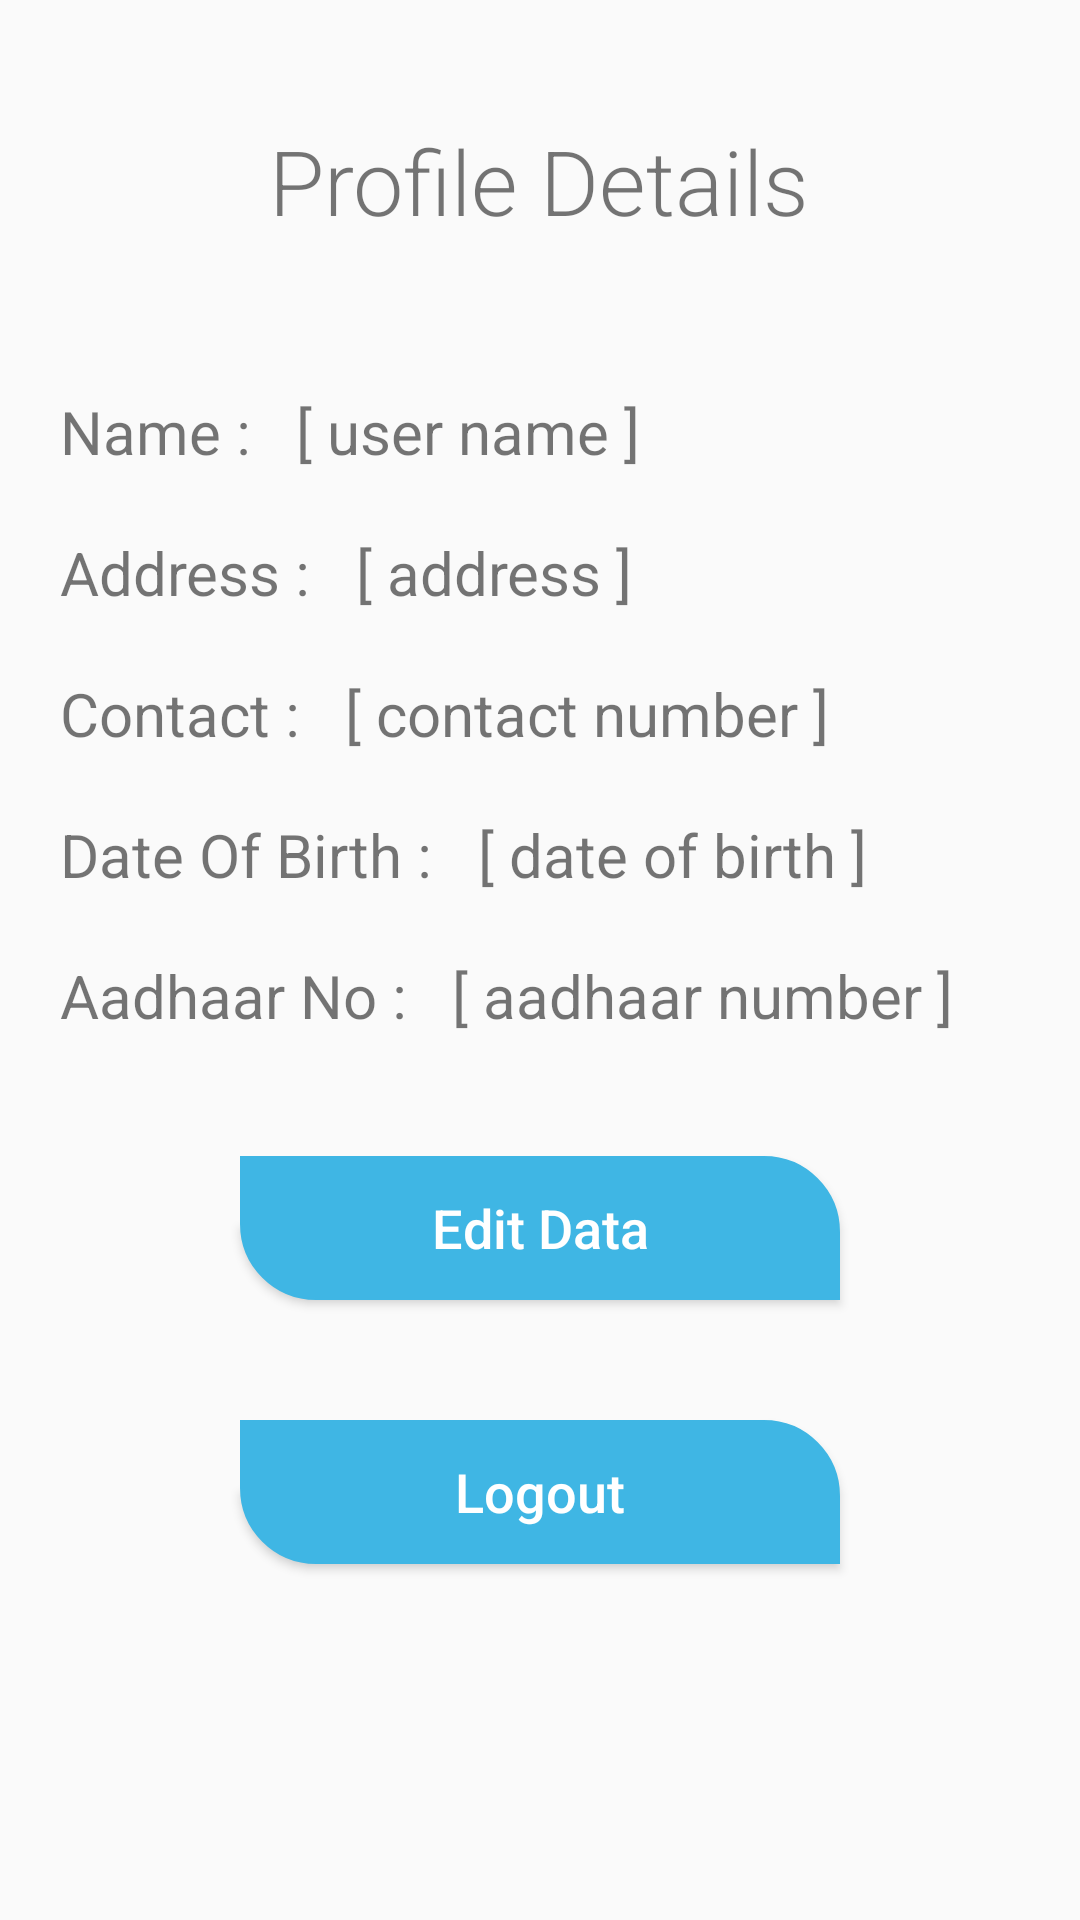

Here is an Android app screen rendered from its layout file. Give the layout XML and the strings, colors and styles it references.
<!-- AndroidManifest.xml: application theme AppTheme -->
<!-- res/layout/activity_display.xml -->
<?xml version="1.0" encoding="utf-8"?>
<RelativeLayout
    xmlns:android="http://schemas.android.com/apk/res/android"
    xmlns:app="http://schemas.android.com/apk/res-auto"
    xmlns:tools="http://schemas.android.com/tools"
    android:layout_width="match_parent"
    android:layout_height="match_parent"
    tools:context=".DisplayActivity"
    android:fitsSystemWindows="true">

    <TextView
        android:id="@+id/tv_profileDisplayHeading"
        android:layout_width="wrap_content"
        android:layout_height="wrap_content"
        android:text="Profile Details"
        android:layout_centerHorizontal="true"
        android:layout_marginTop="40dp"
        android:textSize="30sp"
        android:fontFamily="sans-serif-light"
        />
    <TextView
        android:id="@+id/tv_nameHeading"
        android:layout_below="@+id/tv_profileDisplayHeading"
        android:layout_width="wrap_content"
        android:layout_height="wrap_content"
        android:text="Name : "
        android:textSize="20sp"
        android:layout_marginTop="50dp"
        android:layout_marginLeft="20dp"
        />
    <TextView
        android:id="@+id/tv_addressHeading"
        android:layout_below="@+id/tv_nameHeading"
        android:layout_width="wrap_content"
        android:layout_height="wrap_content"
        android:text="Address : "
        android:textSize="20sp"
        android:layout_marginTop="20dp"
        android:layout_marginLeft="20dp"
        />
    <TextView
        android:id="@+id/tv_contactHeading"
        android:layout_below="@+id/tv_addressHeading"
        android:layout_width="wrap_content"
        android:layout_height="wrap_content"
        android:text="Contact : "
        android:textSize="20sp"
        android:layout_marginTop="20dp"
        android:layout_marginLeft="20dp"
        />
    <TextView
        android:id="@+id/tv_DOBHeading"
        android:layout_below="@+id/tv_contactHeading"
        android:layout_width="wrap_content"
        android:layout_height="wrap_content"
        android:text="Date Of Birth : "
        android:textSize="20sp"
        android:layout_marginTop="20dp"
        android:layout_marginLeft="20dp"
        />
    <TextView
        android:id="@+id/tv_aadhaarHeading"
        android:layout_below="@+id/tv_DOBHeading"
        android:layout_width="wrap_content"
        android:layout_height="wrap_content"
        android:text="Aadhaar No : "
        android:textSize="20sp"
        android:layout_marginTop="20dp"
        android:layout_marginLeft="20dp"
        />

    

    <TextView
        android:id="@+id/tv_aadhaarValue"
        android:layout_toRightOf="@+id/tv_aadhaarHeading"
        android:layout_below="@+id/tv_DOBHeading"
        android:layout_width="wrap_content"
        android:layout_height="wrap_content"
        android:text="[ aadhaar number ]"
        android:textSize="20sp"
        android:layout_marginTop="20dp"
        android:layout_marginLeft="10dp"
        />
    <TextView
        android:id="@+id/tv_DOBValue"
        android:layout_toRightOf="@+id/tv_DOBHeading"
        android:layout_below="@+id/tv_contactHeading"
        android:layout_width="wrap_content"
        android:layout_height="wrap_content"
        android:text="[ date of birth ]"
        android:textSize="20sp"
        android:layout_marginTop="20dp"
        android:layout_marginLeft="10dp"
        />
    <TextView
        android:id="@+id/tv_contactValue"
        android:layout_toRightOf="@+id/tv_contactHeading"
        android:layout_below="@+id/tv_addressHeading"
        android:layout_width="wrap_content"
        android:layout_height="wrap_content"
        android:text="[ contact number ]"
        android:textSize="20sp"
        android:layout_marginTop="20dp"
        android:layout_marginLeft="10dp"
        />
    <TextView
        android:id="@+id/tv_addressValue"
        android:layout_toRightOf="@+id/tv_addressHeading"
        android:layout_below="@+id/tv_nameHeading"
        android:layout_width="wrap_content"
        android:layout_height="wrap_content"
        android:text="[ address ]"
        android:textSize="20sp"
        android:layout_marginTop="20dp"
        android:layout_marginLeft="10dp"
        />
    <TextView
        android:id="@+id/tv_nameValue"
        android:layout_toRightOf="@+id/tv_nameHeading"
        android:layout_below="@+id/tv_profileDisplayHeading"
        android:layout_width="wrap_content"
        android:layout_height="wrap_content"
        android:text="[ user name ]"
        android:textSize="20sp"
        android:layout_marginTop="50dp"
        android:layout_marginLeft="10dp"
        />

    <Button
        android:id="@+id/bt_editButton"
        android:layout_below="@+id/tv_aadhaarHeading"
        android:layout_centerHorizontal="true"
        android:text="Edit Data"
        android:textAllCaps="false"
        android:layout_marginTop="40dp"
        android:layout_width="200dp"
        android:layout_height="wrap_content"
        android:background="@drawable/rounded_corner_radius"
        android:backgroundTint="#3FB6E4"
        android:textColor="#ffffff"
        android:textSize="18sp"
        />

    <Button
        android:id="@+id/bt_logoutButton"
        android:layout_below="@+id/bt_editButton"
        android:layout_centerHorizontal="true"
        android:text="Logout"
        android:textAllCaps="false"
        android:layout_marginTop="40dp"
        android:layout_width="200dp"
        android:layout_height="wrap_content"
        android:background="@drawable/rounded_corner_radius"
        android:backgroundTint="#3FB6E4"
        android:textColor="#ffffff"
        android:textSize="18sp"
        />

</RelativeLayout>
<!-- resources referenced by this layout -->
<resources>
  <!-- drawable rounded_corner_radius: vector/xml drawable (drawable, 2637 chars, omitted) -->
  <style name="AppTheme" parent="Theme.AppCompat.Light.NoActionBar">
          
          <item name="colorPrimary">@color/colorPrimary</item>
          <item name="colorPrimaryDark">@color/colorPrimaryDark</item>
          <item name="colorAccent">@color/colorAccent</item>
          <item name="android:windowTranslucentNavigation">true</item>
          <item name="android:windowTranslucentStatus">true</item>
          <item name="android:statusBarColor">@android:color/transparent</item>
          <item name="android:windowEnableSplitTouch">false</item>
          <item name="android:windowLightStatusBar">true</item>
      </style>
  <!-- not gathered from this repository: default colours our renderer supplied (Android Studio template values) -->
  <color name="colorPrimary">#FF6200EE</color>
  <color name="colorPrimaryDark">#FF3700B3</color>
  <color name="colorAccent">#FF03DAC5</color>
</resources>
